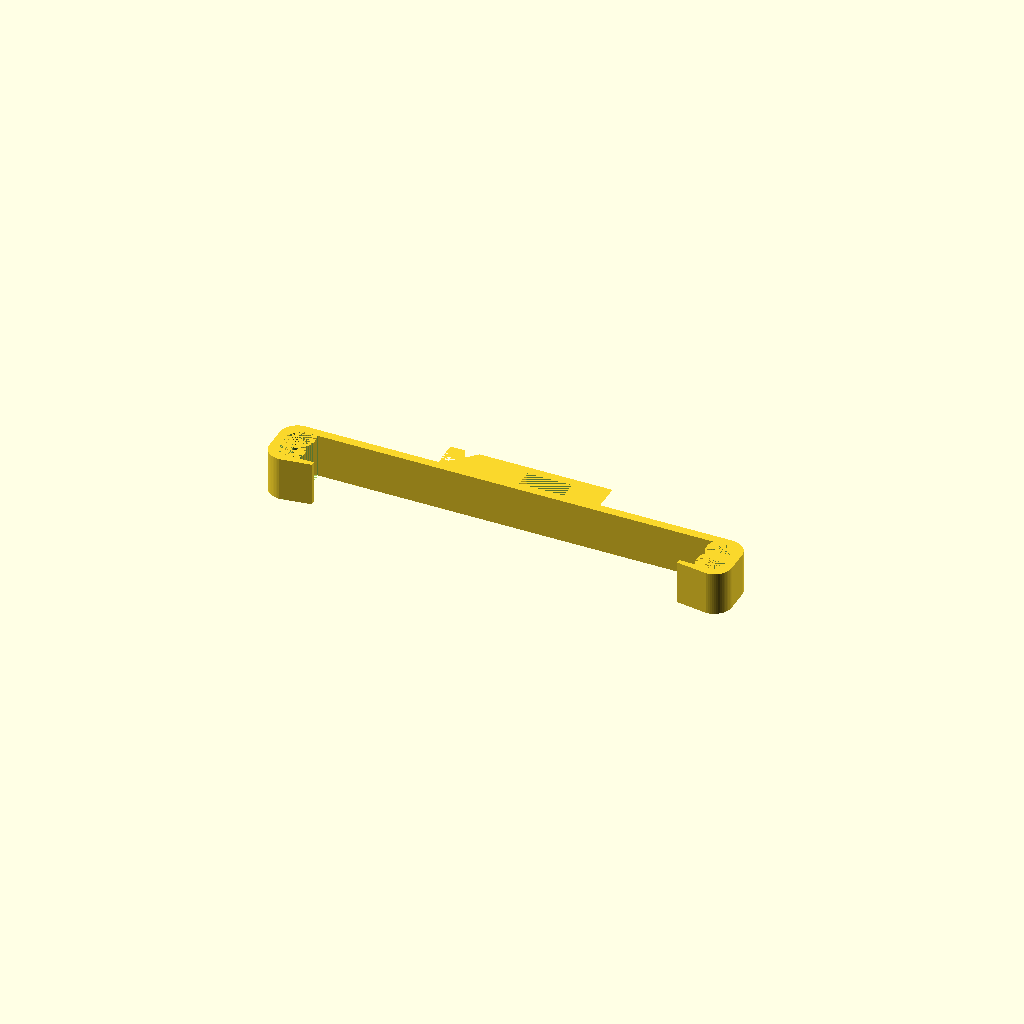
Cell 1: the model at its default parameters.
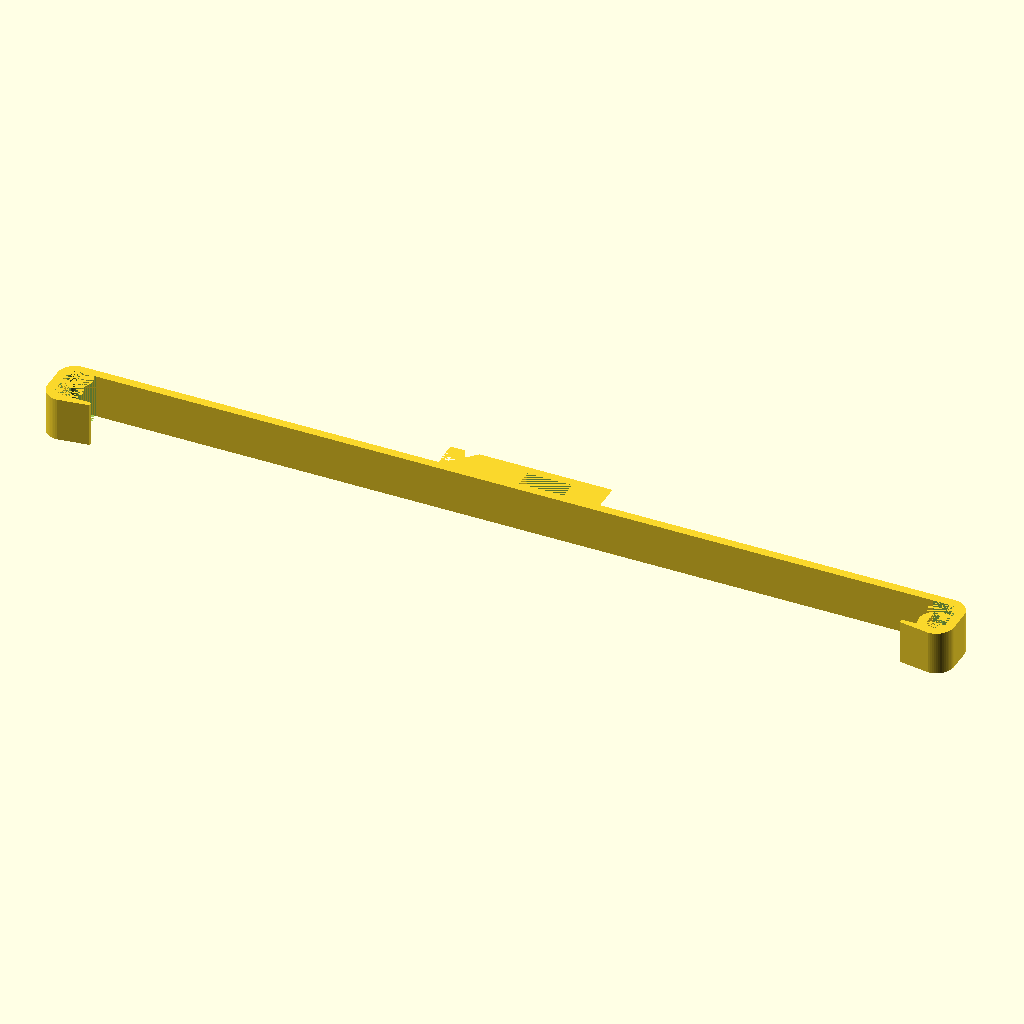
Cell 2 — device_height set to 203, the other parameters unchanged.
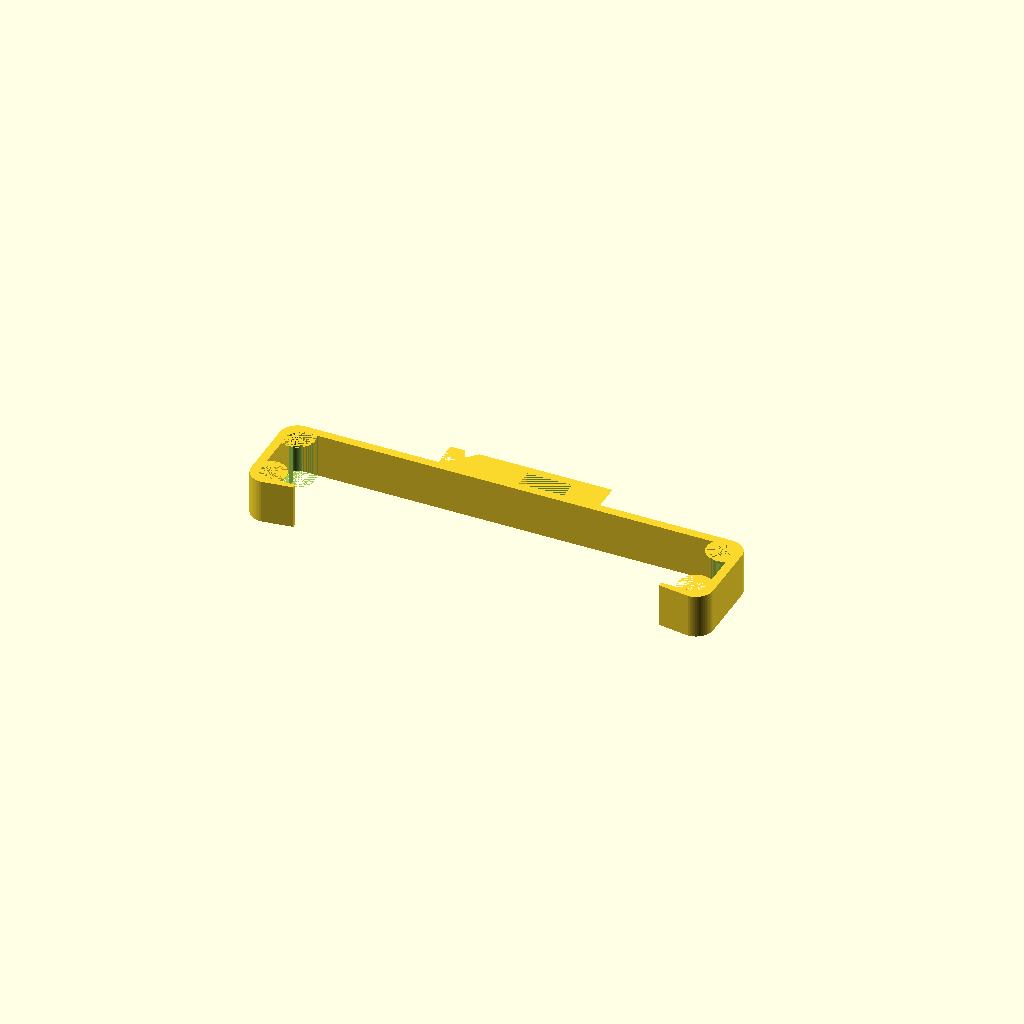
Cell 3: device_depth = 18 (everything else at default).
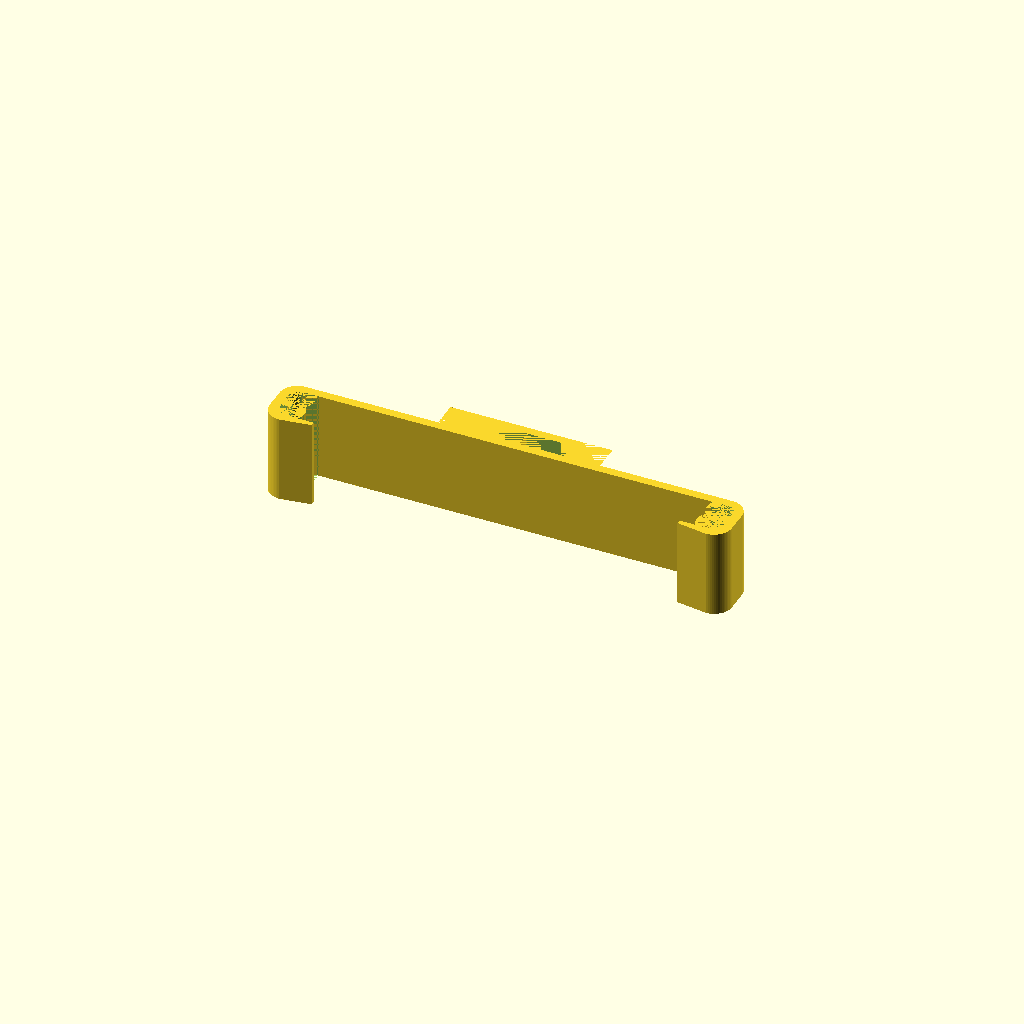
Cell 4: the same model with height = 20.
All cells are drawn from one camera (rotation 55°, 0°, 25°, orthographic, colour scheme Cornfield), so only the parameter changes between them.
Source of the model, scadFiles/74270/175130.scad:
// Values are for TomTom Start 60



// Height of device, measured where bracket will be placed.

device_height=101.5;



// Depth of device; measured near border of device.

device_depth=9;



// Bracket height, must correspond to latch space at bar. 10 is a reasonable value.

height=10;



// Hook in front of the device.

hook_length=7;





/* [Hidden] */

// Values for Xperia Active

// device_height=55;

// device_depth=16;

// hook_length=7;



// no changes below this line

// --------------------------

// device independent, must fit connector

thickness=2;





// convert to object internal values

width=device_height-2*thickness;

depth=device_depth-2*thickness;



module arm () {

// main beam

cube([width/2, thickness, height]);



// first corner



difference() {

  difference() {

    translate([width/2,-thickness,0])cylinder(r=2*thickness, h=height, $fn=60);

    translate([width/2,-thickness,0])cylinder(r=thickness, h=height, $fn=60);

  }

  union() {

    translate([width/2-2*thickness,-3*thickness,0])cube([2*thickness,3*thickness, height]);

    translate([width/2,-3*thickness,0])cube([2*thickness,2*thickness, height]);

  }

};



// short beam

translate([width/2+thickness,-thickness-depth,0])cube([thickness,depth,height]);



// second corner

difference() {

  difference() {

    translate([width/2,-thickness-depth,0])cylinder(r=2*thickness, h=height, $fn=60);

    translate([width/2,-thickness-depth,0])cylinder(r=thickness, h=height, $fn=60);

  }

  union() {

    translate([width/2-2*thickness,-3*thickness-depth,0])cube([2*thickness,4*thickness, height]);

    translate([width/2-thickness,-thickness-depth,0])cube([2*thickness,2*thickness, height]);

  }

};



// make end hook and move in place

translate([width/2-hook_length,-thickness*2-depth,0])

  linear_extrude(height=height)polygon(points=[[0,0],[hook_length,0],[hook_length,-thickness],[0,-thickness/2]]);



// do not change, this is the connector part

fixation_outer_width=37;

fixation_inner_width=20.4;

fixation_inner_depth=6.1;

fixation_outer_depth=fixation_inner_depth+2;



difference () {

 difference () {

  difference () {

    cube([fixation_outer_width/2, fixation_outer_depth, height]);

    cube([fixation_inner_width/2, fixation_inner_depth, height]);

   }

   translate([fixation_outer_width/2,thickness+2,0])cylinder(r=2, h=height, $fn=60);

 }

 translate([fixation_outer_width/2-sqrt(2),sqrt(2)*2,0])rotate(45)cube([10,10,height]);

};

};

// end module arm



arm();

mirror() arm();
Parameter table extracted from the source (name, type, default, range or options):
device_height: number, default 101.5
device_depth: number, default 9
height: number, default 10
hook_length: number, default 7
